Dataset: dataset (GitHub, natalio123/AstroPlanetClassifier). Classes: Jupiter, Mars, merkurius, neptunus, Saturn, Uranus, Venus.

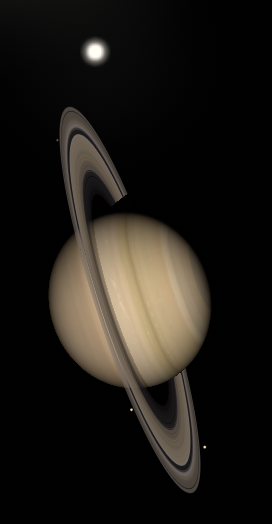
Label: Saturn

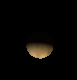
Label: Venus

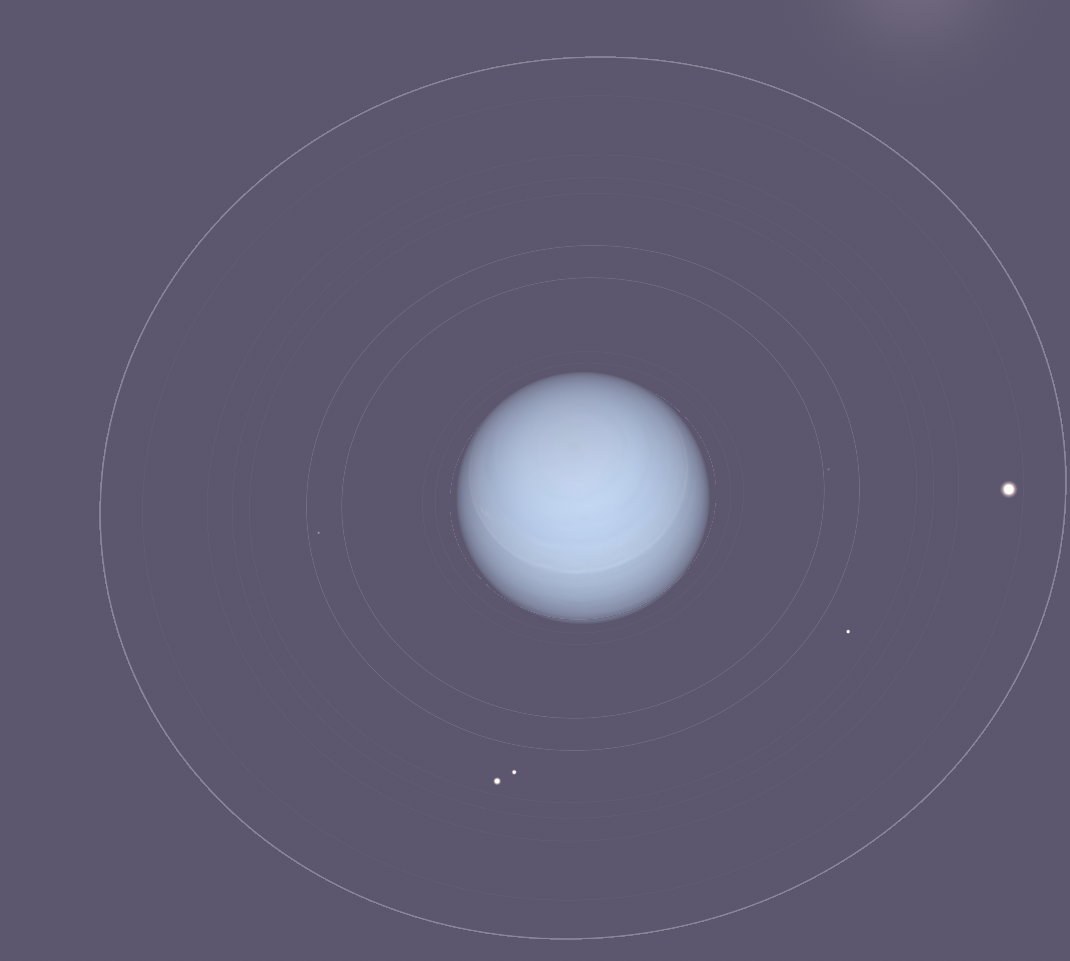
Label: Uranus

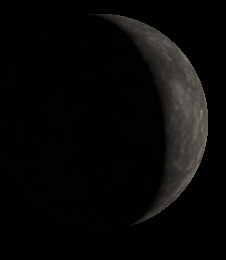
Label: merkurius

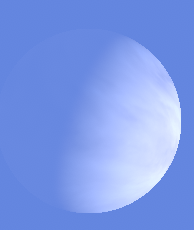
Label: Venus

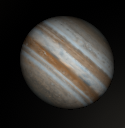
Label: Jupiter
